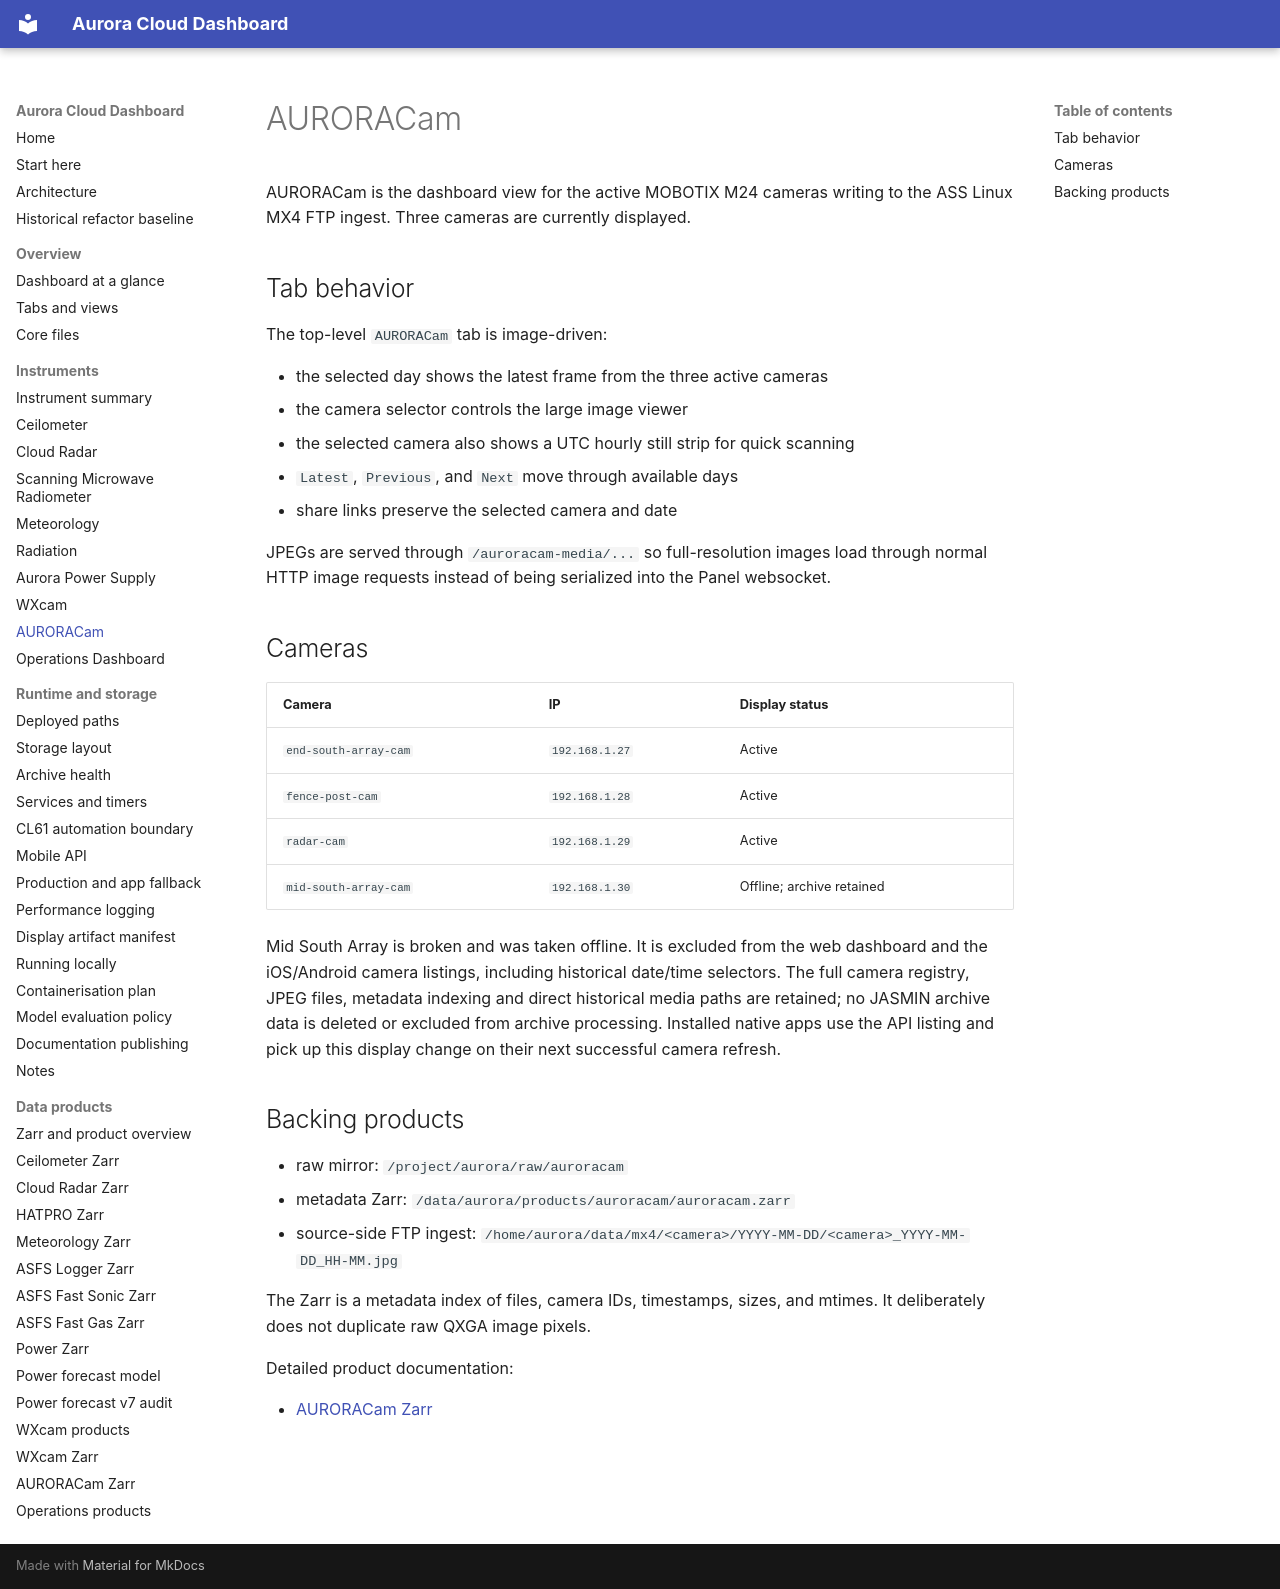

repository: GAMB2LE/aurora_cloud_dashboard · page: instruments/auroracam/index.html · generator: mkdocs

# AURORACam

AURORACam is the dashboard view for the active MOBOTIX M24 cameras writing to
the ASS Linux MX4 FTP ingest. Three cameras are currently displayed.

## Tab behavior

The top-level `AURORACam` tab is image-driven:

- the selected day shows the latest frame from the three active cameras
- the camera selector controls the large image viewer
- the selected camera also shows a UTC hourly still strip for quick scanning
- `Latest`, `Previous`, and `Next` move through available days
- share links preserve the selected camera and date

JPEGs are served through `/auroracam-media/...` so full-resolution images load
through normal HTTP image requests instead of being serialized into the Panel
websocket.

## Cameras

| Camera | IP | Display status |
| --- | --- | --- |
| `end-south-array-cam` | `192.168.1.27` | Active |
| `fence-post-cam` | `192.168.1.28` | Active |
| `radar-cam` | `192.168.1.29` | Active |
| `mid-south-array-cam` | `192.168.1.30` | Offline; archive retained |

Mid South Array is broken and was taken offline. It is excluded from the web
dashboard and the iOS/Android camera listings, including historical date/time
selectors. The full camera registry, JPEG files, metadata indexing and direct
historical media paths are retained; no JASMIN archive data is deleted or
excluded from archive processing. Installed native apps use the API listing and
pick up this display change on their next successful camera refresh.

## Backing products

- raw mirror: `/project/aurora/raw/auroracam`
- metadata Zarr: `/data/aurora/products/auroracam/auroracam.zarr`
- source-side FTP ingest:
  `/home/aurora/data/mx4/<camera>/YYYY-MM-DD/<camera>_YYYY-MM-DD_HH-MM.jpg`

The Zarr is a metadata index of files, camera IDs, timestamps, sizes, and
mtimes. It deliberately does not duplicate raw QXGA image pixels.

Detailed product documentation:

- [AURORACam Zarr](../data-products/auroracam-zarr.md)
